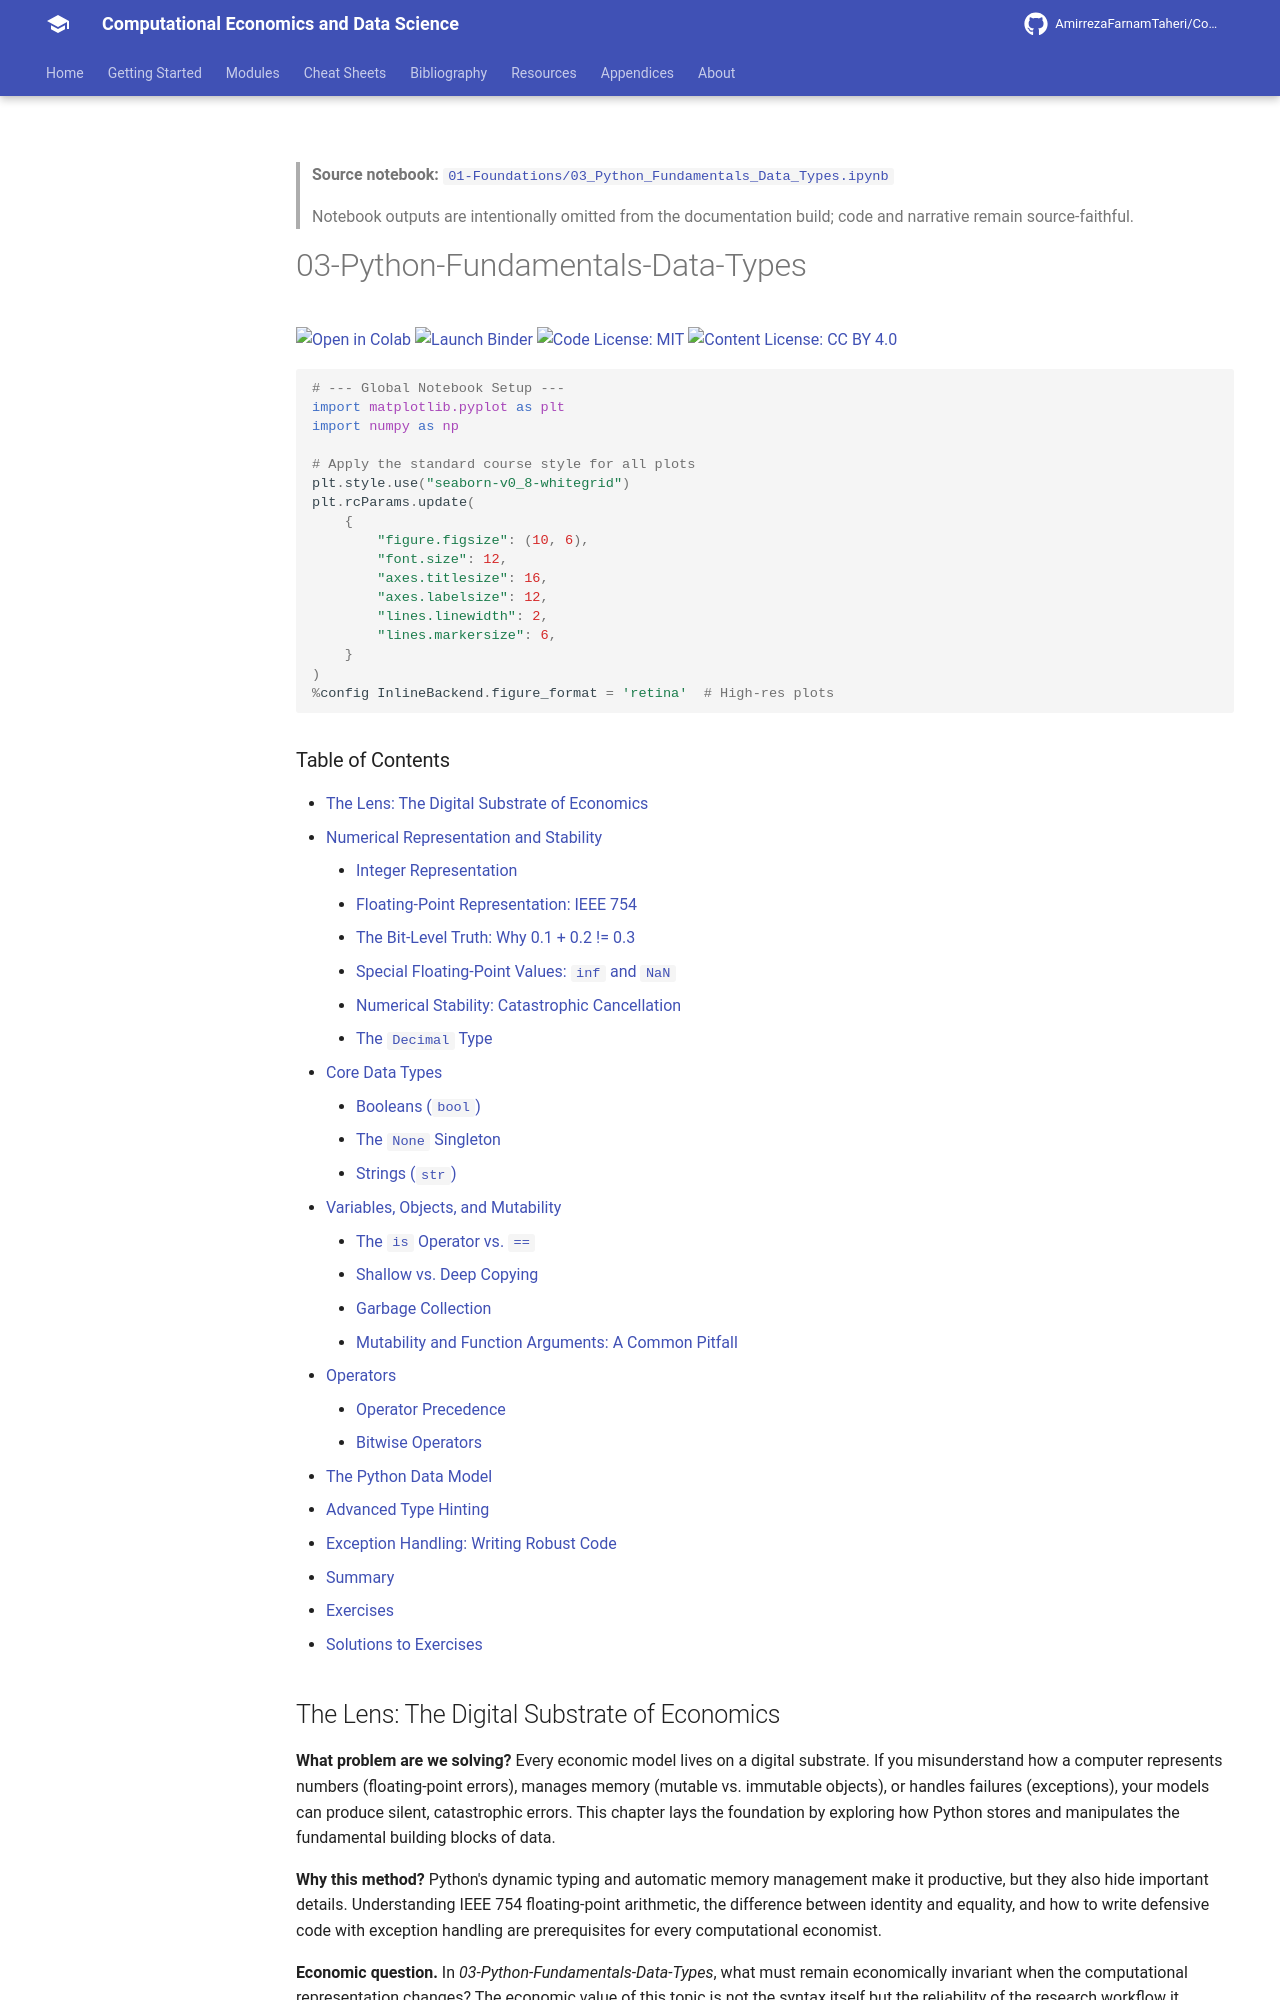

repository: AmirrezaFarnamTaheri/Computational-Economics-and-Data-Science · page: notebooks/01-Foundations/03_Python_Fundamentals_Data_Types/index.html · generator: mkdocs

<!-- AUTO-GENERATED by scripts/notebooks_to_docs.py; edit the notebook source instead. -->

> **Source notebook:** [`01-Foundations/03_Python_Fundamentals_Data_Types.ipynb`](https://github.com/AmirrezaFarnamTaheri/Computational-Economics-and-Data-Science/blob/main/01-Foundations/03_Python_Fundamentals_Data_Types.ipynb)

> Notebook outputs are intentionally omitted from the documentation build; code and narrative remain source-faithful.


# 03-Python-Fundamentals-Data-Types

[![Open in Colab](https://colab.research.google.com/assets/colab-badge.svg)](https://colab.research.google.com/github/AmirrezaFarnamTaheri/Computational-Economics-and-Data-Science/blob/main/01-Foundations/03_Python_Fundamentals_Data_Types.ipynb) [![Launch Binder](https://mybinder.org/badge_logo.svg)](https://mybinder.org/v2/gh/AmirrezaFarnamTaheri/Computational-Economics-and-Data-Science/main?filepath=01-Foundations/03_Python_Fundamentals_Data_Types.ipynb) [![Code License: MIT](https://img.shields.io/badge/Code%20License-MIT-yellow.svg)](https://raw.githubusercontent.com/AmirrezaFarnamTaheri/Computational-Economics-and-Data-Science/main/LICENSE) [![Content License: CC BY 4.0](https://img.shields.io/badge/Content%20License-CC%20BY%204.0-blue.svg)](https://creativecommons.org/licenses/by/4.0/)

```python
# --- Global Notebook Setup ---
import matplotlib.pyplot as plt
import numpy as np

# Apply the standard course style for all plots
plt.style.use("seaborn-v0_8-whitegrid")
plt.rcParams.update(
    {
        "figure.figsize": (10, 6),
        "font.size": 12,
        "axes.titlesize": 16,
        "axes.labelsize": 12,
        "lines.linewidth": 2,
        "lines.markersize": 6,
    }
)
%config InlineBackend.figure_format = 'retina'  # High-res plots
```

### Table of Contents
- [The Lens: The Digital Substrate of Economics](#the-lens-the-digital-substrate-of-economics)
2. [Numerical Representation and Stability](#numerical-representation-and-stability)
    - [Integer Representation](#integer-representation)
    - [Floating-Point Representation: IEEE 754](#floating-point-representation-the-ieee-754-standard)
    - [The Bit-Level Truth: Why 0.1 + 0.2 != 0.3](#the-bit-level-truth-why-01-02-03)
    - [Special Floating-Point Values: `inf` and `NaN`](#special-floating-point-values-inf-and-nan)
    - [Numerical Stability: Catastrophic Cancellation](#numerical-stability-catastrophic-cancellation)
    - [The `Decimal` Type](#the-decimal-type-for-when-base-10-precision-matters)
3. [Core Data Types](#core-data-types)
    - [Booleans (`bool`)](#booleans-bool)
    - [The `None` Singleton](#the-none-singleton)
    - [Strings (`str`)](#strings-str)
4. [Variables, Objects, and Mutability](#variables-objects-and-mutability)
    - [The `is` Operator vs. `==`](#the-is-operator-vs)
    - [Shallow vs. Deep Copying](#shallow-vs-deep-copying)
    - [Garbage Collection](#garbage-collection-how-python-reclaims-memory)
    - [Mutability and Function Arguments: A Common Pitfall](#mutability-and-function-arguments-a-common-pitfall)
5. [Operators](#operators)
    - [Operator Precedence](#arithmetic-and-comparison-operators)
    - [Bitwise Operators](#bitwise-operators)
6. [The Python Data Model](#the-python-data-model-understanding-under-the-hood)
7. [Advanced Type Hinting](#advanced-type-hinting)
8. [Exception Handling: Writing Robust Code](#exception-handling-writing-robust-code)
9. [Summary](#summary)
10. [Exercises](#exercises)
11. [Solutions to Exercises](#solutions-to-exercises)
